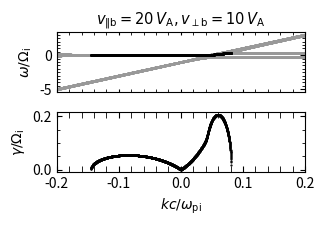

This chart was generated by the following Python code:
# -*- coding: utf-8 -*-
"""
pw_eib_ring_beam_parallel.py

Solver for right-hand modes in electron-ion-beam (e-i-b) plasma

Yasuhito Narita and Uwe Motschmann
y.narita@tu-braunschweig.de

May 2026
License: MIT License

Usage:
    Refer to the README for detailed instructions.
    If you use this code, please cite it as follows:
    DOI: TBD.

    Narita, Y., and Motschmann, U.:
    Non-resonant beam instability driven by the ring-beam ion distribution,
    AIP Advances 16, 000000 (2026)
"""

# MIT License (Short form)
# Copyright (c) 2026 Y. Narita and U. Motschmann
#
# This software is released under the MIT License.
# http://opensource.org

import matplotlib.pyplot as plt
import numpy as np
from matplotlib.ticker import MultipleLocator


def disp_eib():

    # ================ #
    # input parameters #
    # ================ #

    # --------------------------------------------#
    # frequency parameters (in units of omega_ci) #
    # --------------------------------------------#
    omega_ce = -1836
    omega_ci = 1
    omega_cb = 1

    omega_pi = 1000
    omega_pb = 100

    # ---------------------------------------------#
    # omega_pe determined by the charge neutrality #
    # ---------------------------------------------#
    omega_pe = np.sqrt(
        (-omega_pi**2 / omega_ci - omega_pb**2 / omega_cb) * omega_ce
    )

    # --------------------------------------------------#
    # Alfven velocity Va (in units of speed of light c) #
    # --------------------------------------------------#
    v_a = 1 / np.sqrt(
        (omega_pe / omega_ce) ** 2
        + (omega_pi / omega_ci) ** 2
        + (omega_pb / omega_cb) ** 2
    )

    # ---------------------------------------------#
    # beam velocities (in units of speed of light) #
    # ---------------------------------------------#
    v_e = 0
    v_b = 20 * v_a

    #---------------------------------#
    # ring velocity (beam population) #
    #---------------------------------#
    v_perp = 10 * v_a
    vph = (v_perp**2) / 2

    # -----------------------------------------------------------------------#
    # wavenumber array (in units of ion inertial wavenumber as k*c/omega_pi) #
    # -----------------------------------------------------------------------#
    kcw01_min, kcw01_max, kcw01_tics = -0.2, 0.2, 4000
    karr = np.linspace(kcw01_min, kcw01_max, num=kcw01_tics, endpoint=False)


    # ============================= #
    # further variables, file names #
    # ============================= #

    #----------------------------------------------------------------------#
    # ion bulk velocity from current neutrality in electron rest frame v_e #
    #----------------------------------------------------------------------#
    v_i = -(omega_pb / omega_pi) ** 2 * (omega_ci / omega_cb) * v_b

    # ---------------------------#
    # output file specifications #
    # ---------------------------#
#    outfile = "fig_vpara_20_vperp_20"
    v_b_out = v_b/v_a
    v_perp_out = v_perp/v_a
    outfile = f"fig_vpara_{v_b_out:02.0f}_vperp_{v_perp_out:02.0f}"
    pdffile = outfile + ".pdf"

    # ---------------------------#
    # validation parameter codes #
    # ---------------------------#

    # ------------------------#
    # charge neutrality check #
    # ------------------------#
#    laneu = (
#        omega_pe**2 / omega_ce + omega_pi**2 / omega_ci + omega_pb**2 / omega_cb
#    )

    # ----------------------#
    # current density check #
    # ----------------------#
#    strom = (
#        (omega_pe**2 / omega_ce) * v_e
#        + (omega_pi**2 / omega_ci) * v_i
#        + (omega_pb**2 / omega_cb) * v_b
#    )

    # ---------------#
    # total momentum #
    # ---------------#
#    impuls = (
#        (omega_pe**2 / omega_ce**2) * v_e
#        + (omega_pi**2 / omega_ci**2) * v_i
#        + (omega_pb**2 / omega_cb**2) * v_b
#    )

    # -------------------#
    # firehose parameter #
    # -------------------#
#    fhp = (
#        (v_e * omega_pe / omega_ce) ** 2
#        + (v_i * omega_pi / omega_ci) ** 2
#        + (v_b * omega_pb / omega_cb) ** 2
#        - 0.5 * (v_perp * omega_pb / omega_cb) ** 2
#    )

    # -------------------#
    # console messages   #
    # -------------------#
    print(f'\n{" Frequency parameters (in units of omega_ci) ":=^40}')
    print(
        f"omega_pe = {omega_pe:.4f}\nomega_pi = {omega_pi}\nomega_pb = {omega_pb}"
    )
    print(f"omega_ce = {omega_ce}\nomega_ci = {omega_ci}\nomega_cb = {omega_cb}")
    print(f'\n{" Velocities (in units of speed of light c) ":=^40}')
    print(f"v_e/v_a  = {v_e}\nv_i      = {v_i:.4f}\nv_b      = {v_b:.4f}")
    print(f"v_perp   = {v_perp:.4f}\nAlfven = {v_a:.6f}\n")


    # ================ #
    # plot preparation #
    # ================ #

    # ---------------------------#
    # plot layout and parameters #
    # ---------------------------#
    cm = 1 / 2.54
    fig = plt.figure(figsize=(8.5 * cm, 6.0 * cm), facecolor="white")
    ax1 = fig.add_subplot(211, xlabel="")
    ax2 = fig.add_subplot(212, xlabel="")
    fig.subplots_adjust(bottom=0.2, left=0.2, top=0.88, right=0.9, hspace=0.1)

    # Storage arrays for unstable mode tracks
    k_keep, w_keep, g_keep = [], [], []
    all_roots_k, all_roots_real = [], []

    # ------------------------------------------------ #
    # loop over wavenumbers, root-finding and plotting #
    # ------------------------------------------------ #

    # --------------------#
    # root solving engine #
    # --------------------#
    for n, k_norm in enumerate(karr):

        #----------------------------------------------#
        # k is changed into kc by multiplying omega_pi #
        #----------------------------------------------#
        k = k_norm * omega_pi

        # ----------------------------------------- #
        # frequency factors for dispersion equation #
        # ----------------------------------------- #
        pk = np.poly1d([-k**2])

        pde = np.poly1d([1, -k * v_e])
        pdec = pde + omega_ce

        pdi = np.poly1d([1, -k * v_i])
        pdic = pdi + omega_ci

        pdb = np.poly1d([1, -k * v_b])
        pdbc = pdb + omega_cb

        poe = np.poly1d([omega_pe**2])
        poi = np.poly1d([omega_pi**2])
        pob = np.poly1d([omega_pb**2])

        # --------------------------------------------------- #
        # determinant of dispersion matrix in polynomial form #
        # --------------------------------------------------- #
        p = (
            pk * pdec * pdic * pdbc**2
            - poe * pde * pdic * pdbc**2
            - poi * pdi * pdec * pdbc**2
            - pob * (pdb * pdec * pdic * pdbc + vph * k**2 * pdec * pdic)
        )

        # ------------------ #
        # numpy root-finding #
        # ------------------ #
        nstellen = np.roots(p)

        # -------------------------#
        # map current step outputs #
        #--------------------------#
        for z in nstellen:
            all_roots_k.append(k / omega_pi)
            all_roots_real.append(z.real)
            if z.imag > 1.0e-4:
                k_keep.append(k / omega_pi)
                w_keep.append(z.real)
                g_keep.append(z.imag)

        # ------------- #
        # end_of_k_loop #
        # ------------- #

    # -------------------#
    # generate plot rows #
    # -------------------#
    ax1.plot(all_roots_k, all_roots_real, marker=".", color="0.6", ls="", ms=0.8)
    ax1.plot(k_keep, w_keep, marker=".", color="k", ls="", ms=1.2)
    ax2.plot(k_keep, g_keep, marker=".", color="k", ls="", ms=1.2)

    # --------------------#
    # axes bounds control #
    # --------------------#
    xmin, xmax = kcw01_min, kcw01_max
    ax1.set_xlim(xmin, xmax)
#    ax1.set_ylim(-1.5, 2.5)
    ax2.set_xlim(xmin, xmax)
#    ax2.set_ylim(0.0, 0.50)

#    xticks = [-0.2, 0, 0.2]
#    ax1.set_xticks(xticks)
#    ax1.set_yticks([-1, 0, 1, 2])
#    ax2.set_xticks(xticks)
#    ax2.set_yticks([0.0, 0.2, 0.4])
    ax1.set_xticklabels([])

    # Ticks density intervals
    ax1.xaxis.set_minor_locator(MultipleLocator(0.02))
    ax2.xaxis.set_minor_locator(MultipleLocator(0.02))
    ax1.yaxis.set_minor_locator(MultipleLocator(0.5))
    ax2.yaxis.set_minor_locator(MultipleLocator(0.05))

    for ax in (ax1, ax2):
        ax.tick_params(
            axis="x",
            which="both",
            length=4 if ax == ax2 else 2,
            labelbottom=ax == ax2,
            bottom=True,
            top=True,
            direction="in",
        )
        ax.tick_params(
            axis="y", which="both", left=True, right=True, direction="in"
        )

    # -----------------------#
    # labels and designations#
    # -----------------------#
#    title_text = (
#        r"$v_{\|\mathrm{b}}=20\,V_\mathrm{A}, v_{\perp\mathrm{b}}=20\,V_\mathrm{A}$"
#    )

    title_text = (
        rf"$v_{{\|\mathrm{{b}}}}={v_b_out:02.0f}\,V_\mathrm{{A}},  "
        rf"v_{{\perp\mathrm{{b}}}}={v_perp_out:02.0f}\,V_\mathrm{{A}}$"
    )

    ax1.set_title(title_text, fontsize=10.5)
    ax1.set_ylabel(r"$\omega/\Omega_\mathrm{i}$")
    ax2.set_xlabel(r"$kc/\omega_\mathrm{pi}$")
    ax2.set_ylabel(r"$\gamma/\Omega_\mathrm{i}$")

    # -----------------------------#
    # numpy save arrays in npz format #
    # -----------------------------#
    np.savez(
        outfile,
        wavenum=np.array(all_roots_k),
        freq_real=np.array(all_roots_real),
        unstable_k=np.array(k_keep),
        unstable_real=np.array(w_keep),
        unstable_imag=np.array(g_keep),
    )

    plt.tight_layout()
    plt.savefig(pdffile)
    print(f"Data saved to {outfile}.npz and plot generated as {pdffile}")


if __name__ == "__main__":
    disp_eib()
